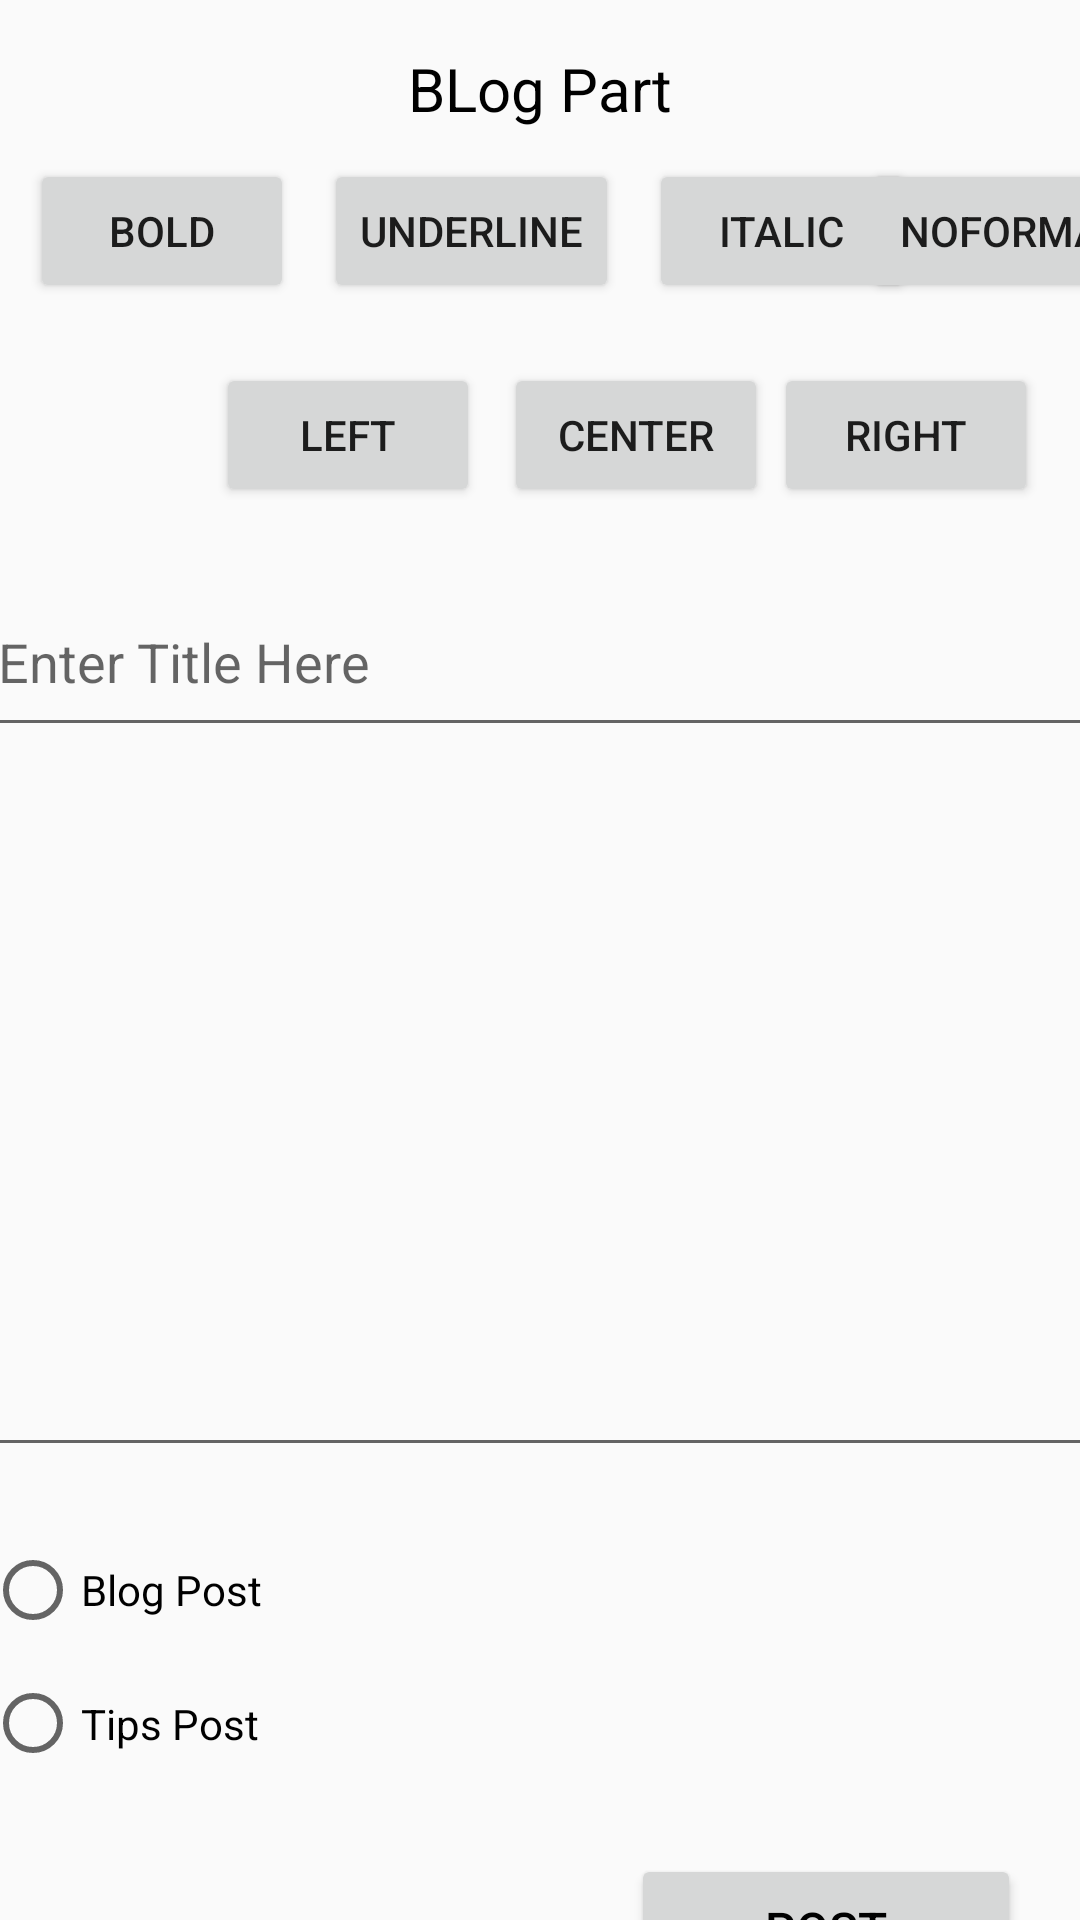

Android layout source for this screen:
<!-- AndroidManifest.xml: application theme Theme.CheckInSmart -->
<!-- res/layout/activity_tips.xml -->
<?xml version="1.0" encoding="utf-8"?>
<androidx.constraintlayout.widget.ConstraintLayout xmlns:android="http://schemas.android.com/apk/res/android"
    xmlns:app="http://schemas.android.com/apk/res-auto"
    xmlns:tools="http://schemas.android.com/tools"
    android:layout_width="match_parent"
    android:layout_height="match_parent"
    tools:context=".Tips">

    <TextView
        android:id="@+id/textView8"
        android:layout_width="wrap_content"
        android:layout_height="wrap_content"
        android:layout_marginTop="16dp"
        android:text="BLog Part"
        android:textColor="#000000"
        android:textSize="20sp"
        app:layout_constraintEnd_toEndOf="parent"
        app:layout_constraintStart_toStartOf="parent"
        app:layout_constraintTop_toTopOf="parent" />

    <EditText
        android:id="@+id/blog"
        android:layout_width="370dp"
        android:layout_height="220dp"
        android:layout_marginTop="20dp"
        android:ems="10"
        android:gravity="start|top"
        android:inputType="textMultiLine"
        app:layout_constraintEnd_toEndOf="parent"
        app:layout_constraintHorizontal_bias="0.512"
        app:layout_constraintStart_toStartOf="parent"
        app:layout_constraintTop_toBottomOf="@+id/titleblog" />

    <Button
        android:id="@+id/button12"
        android:layout_width="130dp"
        android:layout_height="50dp"
        android:layout_marginTop="20dp"
        android:text="Post"
        android:textColor="#000000"
        android:textSize="16sp"
        app:layout_constraintEnd_toEndOf="parent"
        app:layout_constraintHorizontal_bias="0.914"
        app:layout_constraintStart_toStartOf="parent"
        app:layout_constraintTop_toBottomOf="@+id/radioGroup" />

    <RadioGroup
        android:id="@+id/radioGroup"
        android:layout_width="371dp"
        android:layout_height="89dp"
        android:layout_marginTop="20dp"
        app:layout_constraintEnd_toEndOf="parent"
        app:layout_constraintStart_toStartOf="parent"
        app:layout_constraintTop_toBottomOf="@+id/blog">

        <RadioButton
            android:id="@+id/radioButton5"
            android:layout_width="match_parent"
            android:layout_height="42dp"
            android:text="Blog Post" />

        <RadioButton
            android:id="@+id/radioButton4"
            android:layout_width="match_parent"
            android:layout_height="47dp"
            android:text="Tips Post" />

    </RadioGroup>

    <Button
        android:id="@+id/buttonBold"
        android:layout_width="wrap_content"
        android:layout_height="wrap_content"
        android:layout_marginStart="10dp"
        android:layout_marginTop="10dp"
        android:onClick="buttonBold"
        android:text="Bold"
        app:layout_constraintStart_toStartOf="parent"
        app:layout_constraintTop_toBottomOf="@+id/textView8" />

    <Button
        android:id="@+id/buttonUnderline"
        android:layout_width="wrap_content"
        android:layout_height="wrap_content"
        android:layout_marginStart="10dp"
        android:layout_marginTop="10dp"
        android:onClick="buttonItalics"
        android:text="Italic"
        app:layout_constraintStart_toEndOf="@+id/buttonItalics"
        app:layout_constraintTop_toBottomOf="@+id/textView8" />

    <Button
        android:id="@+id/buttonItalics"
        android:layout_width="wrap_content"
        android:layout_height="wrap_content"
        android:layout_marginStart="10dp"
        android:layout_marginTop="10dp"
        android:onClick="buttonUnderline"
        android:text="UnderLine"
        app:layout_constraintStart_toEndOf="@+id/buttonBold"
        app:layout_constraintTop_toBottomOf="@+id/textView8" />

    <Button
        android:id="@+id/buttonNoFormat"
        android:layout_width="wrap_content"
        android:layout_height="wrap_content"
        android:layout_marginStart="10dp"
        android:layout_marginTop="10dp"
        android:onClick="buttonNoFormat"
        android:text="NoFormat"
        app:layout_constraintEnd_toEndOf="parent"
        app:layout_constraintStart_toEndOf="@+id/buttonUnderline"
        app:layout_constraintTop_toBottomOf="@+id/textView8" />

    <Button
        android:id="@+id/button15"
        android:layout_width="wrap_content"
        android:layout_height="wrap_content"
        android:layout_marginStart="72dp"
        android:layout_marginTop="20dp"
        android:text="Left"
        android:onClick="buttonAlignmentLeft"
        app:layout_constraintStart_toStartOf="parent"
        app:layout_constraintTop_toBottomOf="@+id/buttonItalics" />

    <Button
        android:id="@+id/button18"
        android:layout_width="wrap_content"
        android:layout_height="wrap_content"
        android:layout_marginStart="8dp"
        android:layout_marginTop="20dp"
        android:text="Center"
        android:onClick="buttonAlignmentCenter"
        app:layout_constraintStart_toEndOf="@+id/button15"
        app:layout_constraintTop_toBottomOf="@+id/buttonItalics" />

    <Button
        android:id="@+id/button19"
        android:layout_width="wrap_content"
        android:layout_height="wrap_content"
        android:layout_marginTop="20dp"
        android:text="Right"
        android:onClick="buttonAlignmentRight"
        app:layout_constraintEnd_toEndOf="parent"
        app:layout_constraintHorizontal_bias="0.12"
        app:layout_constraintStart_toEndOf="@+id/button18"
        app:layout_constraintTop_toBottomOf="@+id/buttonItalics" />

    <EditText
        android:id="@+id/titleblog"
        android:layout_width="370dp"
        android:layout_height="60dp"
        android:layout_marginTop="20dp"
        android:ems="10"
        android:hint="Enter Title Here"
        android:inputType="text"
        app:layout_constraintEnd_toEndOf="parent"
        app:layout_constraintStart_toStartOf="parent"
        app:layout_constraintTop_toBottomOf="@+id/button18" />


</androidx.constraintlayout.widget.ConstraintLayout>
<!-- resources referenced by this layout -->
<resources>
  <style name="Theme.CheckInSmart" parent="Base.Theme.CheckInSmart" />
  <style name="Base.Theme.CheckInSmart" parent="Theme.AppCompat.Light.NoActionBar">
          
          
      </style>
</resources>
